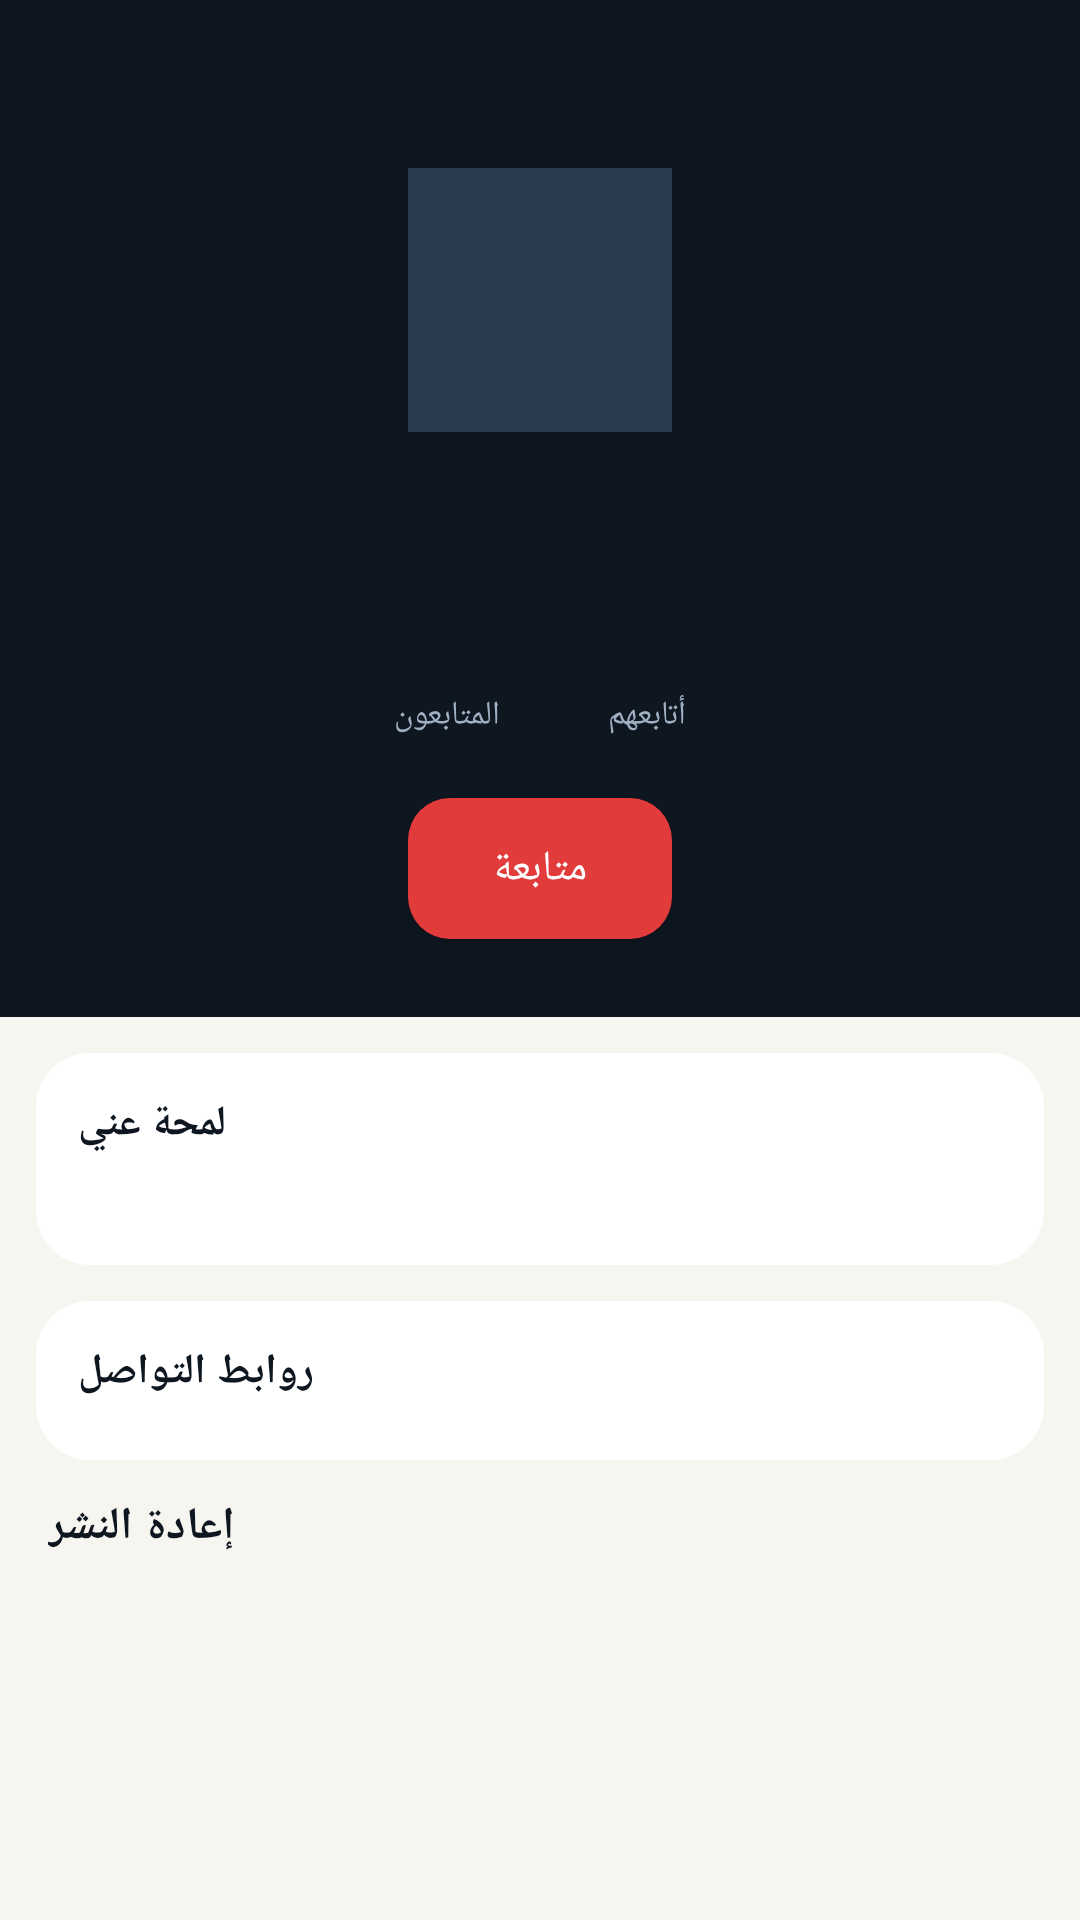

The Android layout XML behind this screen, and the referenced resources:
<!-- AndroidManifest.xml: application theme Theme.MyDocx -->
<!-- res/layout/activity_public_profile.xml -->
<?xml version="1.0" encoding="utf-8"?>
<ScrollView xmlns:android="http://schemas.android.com/apk/res/android"
    xmlns:tools="http://schemas.android.com/tools"
    android:layout_width="match_parent"
    android:layout_height="match_parent"
    android:background="@color/paper_50"
    android:fillViewport="true">

    <LinearLayout
        android:layout_width="match_parent"
        android:layout_height="wrap_content"
        android:orientation="vertical">

        <androidx.appcompat.widget.Toolbar
            android:id="@+id/toolbar"
            android:layout_width="match_parent"
            android:layout_height="?attr/actionBarSize"
            android:background="@color/ink_900" />

        <LinearLayout
            android:layout_width="match_parent"
            android:layout_height="wrap_content"
            android:background="@color/ink_900"
            android:orientation="vertical"
            android:paddingBottom="20dp"
            android:gravity="center_horizontal">

            <ImageView
                android:id="@+id/imgAvatar"
                android:layout_width="88dp"
                android:layout_height="88dp"
                android:background="@drawable/avatar_circle_bg"
                android:scaleType="centerCrop" />

            <TextView
                android:id="@+id/tvFullName"
                android:layout_width="wrap_content"
                android:layout_height="wrap_content"
                android:layout_marginTop="10dp"
                android:textColor="@color/paper_50"
                android:textSize="19sp"
                android:textStyle="bold"
                tools:text="خالد المطيري" />

            <TextView
                android:id="@+id/tvUsername"
                android:layout_width="wrap_content"
                android:layout_height="wrap_content"
                android:textColor="#9FB0C2"
                android:textSize="13sp"
                tools:text="@khaled" />

            <LinearLayout
                android:layout_width="wrap_content"
                android:layout_height="wrap_content"
                android:layout_marginTop="12dp"
                android:orientation="horizontal">

                <LinearLayout android:id="@+id/btnFollowers" android:layout_width="wrap_content" android:layout_height="wrap_content"
                    android:orientation="vertical" android:gravity="center" android:paddingHorizontal="18dp">
                    <TextView android:id="@+id/tvFollowersCount" android:layout_width="wrap_content" android:layout_height="wrap_content"
                        android:textColor="@color/paper_50" android:textStyle="bold" android:textSize="16sp" tools:text="80" />
                    <TextView android:layout_width="wrap_content" android:layout_height="wrap_content"
                        android:text="@string/followers" android:textColor="#9FB0C2" android:textSize="11sp" />
                </LinearLayout>

                <LinearLayout android:id="@+id/btnFollowing" android:layout_width="wrap_content" android:layout_height="wrap_content"
                    android:orientation="vertical" android:gravity="center" android:paddingHorizontal="18dp">
                    <TextView android:id="@+id/tvFollowingCount" android:layout_width="wrap_content" android:layout_height="wrap_content"
                        android:textColor="@color/paper_50" android:textStyle="bold" android:textSize="16sp" tools:text="20" />
                    <TextView android:layout_width="wrap_content" android:layout_height="wrap_content"
                        android:text="@string/followed" android:textColor="#9FB0C2" android:textSize="11sp" />
                </LinearLayout>
            </LinearLayout>

            <com.google.android.material.button.MaterialButton
                android:id="@+id/btnFollow"
                style="@style/Btn.Primary"
                android:layout_width="wrap_content"
                android:layout_height="wrap_content"
                android:layout_marginTop="14dp"
                android:paddingHorizontal="28dp"
                android:text="@string/follow" />
        </LinearLayout>

        <LinearLayout
            android:layout_width="match_parent"
            android:layout_height="wrap_content"
            android:background="@drawable/card_shape"
            android:layout_margin="12dp"
            android:padding="14dp"
            android:orientation="vertical">
            <TextView android:layout_width="wrap_content" android:layout_height="wrap_content"
                android:text="@string/about" android:textColor="@color/ink_900" android:textStyle="bold" android:textSize="14sp" />
            <TextView android:id="@+id/tvBio" android:layout_width="match_parent" android:layout_height="wrap_content"
                android:layout_marginTop="6dp" android:textColor="@color/text_secondary" android:textSize="13sp"
                tools:text="نبذة عن المستخدم" />
        </LinearLayout>

        <LinearLayout
            android:layout_width="match_parent"
            android:layout_height="wrap_content"
            android:background="@drawable/card_shape"
            android:layout_marginHorizontal="12dp"
            android:layout_marginBottom="12dp"
            android:padding="14dp"
            android:orientation="vertical">
            <TextView android:layout_width="wrap_content" android:layout_height="wrap_content"
                android:text="@string/social_links" android:textColor="@color/ink_900" android:textStyle="bold" android:textSize="14sp" />
            <LinearLayout android:id="@+id/socialLinksContainer" android:layout_width="match_parent" android:layout_height="wrap_content"
                android:orientation="vertical" android:layout_marginTop="6dp" />
        </LinearLayout>

        <TextView
            android:layout_width="wrap_content"
            android:layout_height="wrap_content"
            android:layout_marginHorizontal="16dp"
            android:layout_marginBottom="4dp"
            android:text="@string/reposts_section"
            android:textColor="@color/ink_900"
            android:textStyle="bold"
            android:textSize="15sp" />

        <androidx.recyclerview.widget.RecyclerView
            android:id="@+id/recyclerReposts"
            android:layout_width="match_parent"
            android:layout_height="wrap_content"
            android:nestedScrollingEnabled="false"
            android:paddingBottom="24dp" />
    </LinearLayout>
</ScrollView>
<!-- resources referenced by this layout -->
<resources>
  <color name="ink_900">#0E1620</color>
  <color name="paper_50">#F7F5F0</color>
  <color name="text_secondary">#5B6B7C</color>
  <!-- drawable avatar_circle_bg (drawable) -->
  <shape xmlns:android="http://schemas.android.com/apk/res/android">
      <oval />
      <solid android:color="@color/ink_600" />
  </shape>
  <!-- drawable card_shape (drawable) -->
  <shape xmlns:android="http://schemas.android.com/apk/res/android">
      <corners android:radius="18dp" />
      <solid android:color="@color/white" />
  </shape>
  <string name="about">لمحة عني</string>
  <string name="follow">متابعة</string>
  <string name="followed">أتابعهم</string>
  <string name="followers">المتابعون</string>
  <string name="reposts_section">إعادة النشر</string>
  <string name="social_links">روابط التواصل</string>
  <style name="Btn.Primary" parent="Widget.MaterialComponents.Button">
          <item name="backgroundTint">@color/signal_red</item>
          <item name="cornerRadius">14dp</item>
          <item name="android:textColor">@color/white</item>
          <item name="android:textAllCaps">false</item>
          <item name="android:paddingTop">14dp</item>
          <item name="android:paddingBottom">14dp</item>
      </style>
  <style name="Theme.MyDocx" parent="Theme.MaterialComponents.DayNight.NoActionBar">
          <item name="colorPrimary">@color/ink_800</item>
          <item name="colorPrimaryDark">@color/ink_900</item>
          <item name="colorAccent">@color/signal_red</item>
          <item name="android:windowBackground">@color/paper_50</item>
          <item name="android:statusBarColor">@color/ink_900</item>
          <item name="android:windowLightStatusBar" tools:targetApi="23">false</item>
          <item name="fontFamily">sans-serif</item>
      </style>
  <color name="ink_600">#2A3B50</color>
  <color name="white">#FFFFFF</color>
  <color name="signal_red">#E23B3B</color>
  <color name="ink_800">#151F2C</color>
</resources>
